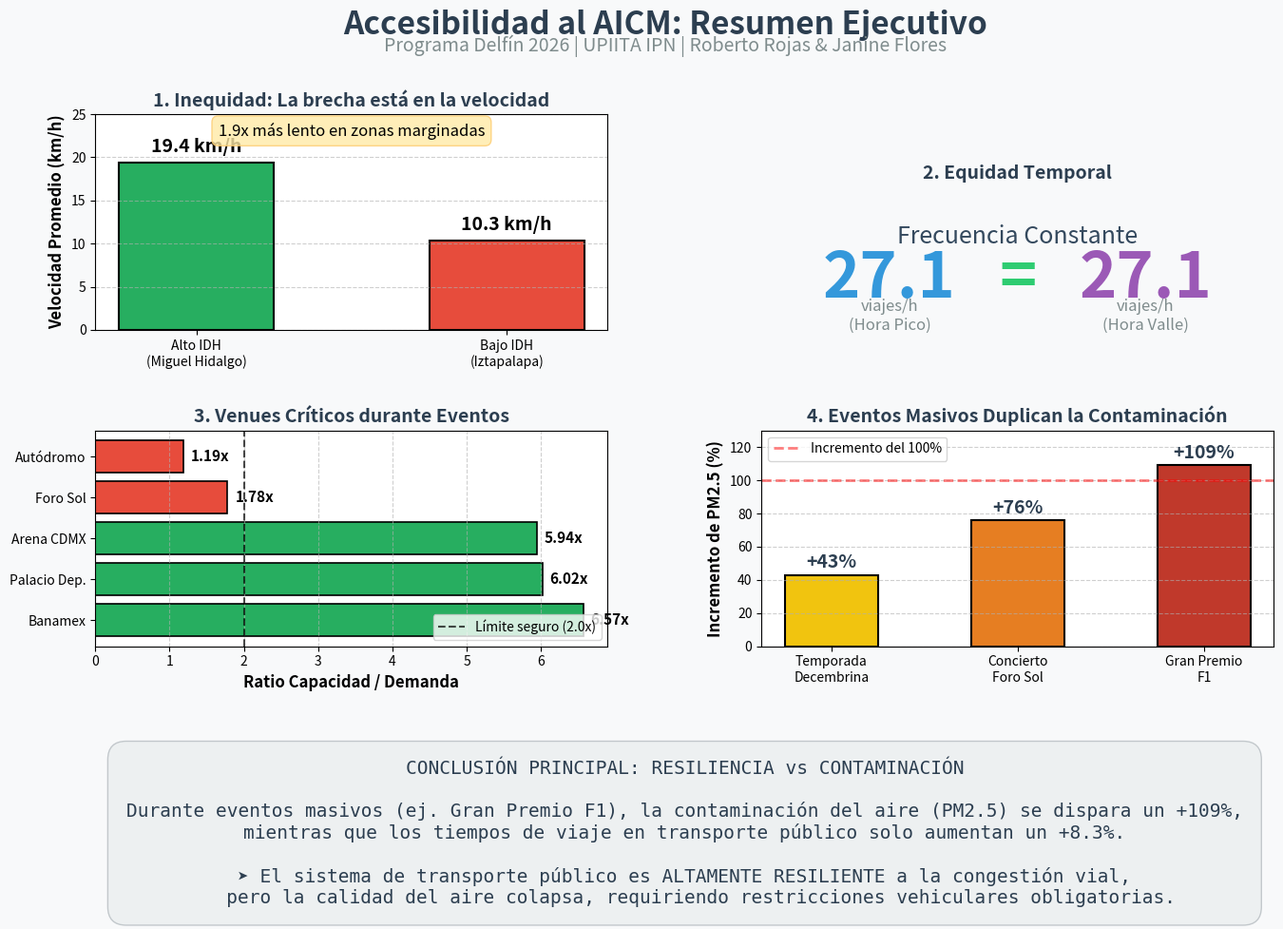

Generate this figure with matplotlib:
#!/usr/bin/env python3
# -*- coding: utf-8 -*-
"""
Dashboard Resumen Final - Accesibilidad al AICM
Programa Delfín 2026 - Roberto Rojas & Janine Flores

Genera una infografía / dashboard ejecutivo que resume los hallazgos
principales de las 5 semanas de investigación.
"""

import matplotlib.pyplot as plt
import matplotlib.gridspec as gridspec
import numpy as np
from pathlib import Path

# Configuración
VIZ_DIR = Path("visualizaciones")
VIZ_DIR.mkdir(parents=True, exist_ok=True)

def crear_dashboard():
    print("="*80)
    print("GENERANDO DASHBOARD RESUMEN FINAL")
    print("="*80)
    
    # Crear figura con GridSpec (3 filas, 2 columnas)
    fig = plt.figure(figsize=(16, 11), facecolor='#f8f9fa')
    gs = gridspec.GridSpec(3, 2, height_ratios=[1, 1, 0.8], hspace=0.5, wspace=0.3)
    
    # Título principal
    fig.suptitle('Accesibilidad al AICM: Resumen Ejecutivo', 
                 fontsize=24, fontweight='bold', y=0.98, color='#2c3e50')
    fig.text(0.5, 0.94, 'Programa Delfín 2026 | UPIITA IPN | Roberto Rojas & Janine Flores', 
             ha='center', fontsize=14, color='#7f8c8d', style='italic')

    # =========================================================================
    # GRÁFICO 1: Brecha de Velocidad (Inequidad Socioeconómica)
    # =========================================================================
    ax1 = fig.add_subplot(gs[0, 0])
    alcaldias = ['Alto IDH\n(Miguel Hidalgo)', 'Bajo IDH\n(Iztapalapa)']
    velocidades = [19.4, 10.3]
    colores_vel = ['#27ae60', '#e74c3c']
    
    bars1 = ax1.bar(alcaldias, velocidades, color=colores_vel, edgecolor='black', linewidth=1.5, width=0.5)
    ax1.set_ylabel('Velocidad Promedio (km/h)', fontsize=12, fontweight='bold')
    ax1.set_title('1. Inequidad: La brecha está en la velocidad', fontsize=14, fontweight='bold', color='#2c3e50')
    ax1.set_ylim(0, 25)
    ax1.grid(axis='y', linestyle='--', alpha=0.6)
    
    # Agregar valores en las barras
    for bar in bars1:
        yval = bar.get_height()
        ax1.text(bar.get_x() + bar.get_width()/2, yval + 0.8, f'{yval} km/h', 
                 ha='center', va='bottom', fontsize=14, fontweight='bold')
    
    ax1.text(0.5, 0.9, '1.9x más lento en zonas marginadas', 
             transform=ax1.transAxes, ha='center', fontsize=12, 
             bbox=dict(boxstyle='round,pad=0.4', facecolor='#ffeaa7', edgecolor='#fdcb6e', alpha=0.8))

    # =========================================================================
    # GRÁFICO 2: Equidad Temporal (Pico vs Valle)
    # =========================================================================
    ax2 = fig.add_subplot(gs[0, 1])
    ax2.axis('off')  # Ocultar ejes para usar solo texto
    
    ax2.text(0.5, 0.7, '2. Equidad Temporal', ha='center', fontsize=14, fontweight='bold', color='#2c3e50', transform=ax2.transAxes)
    ax2.text(0.5, 0.4, 'Frecuencia Constante', ha='center', fontsize=18, color='#34495e', transform=ax2.transAxes)
    
    # Números grandes
    ax2.text(0.25, 0.15, '27.1', ha='center', fontsize=48, fontweight='bold', color='#3498db', transform=ax2.transAxes)
    ax2.text(0.25, 0.0, 'viajes/h\n(Hora Pico)', ha='center', fontsize=12, color='#7f8c8d', transform=ax2.transAxes)
    
    ax2.text(0.75, 0.15, '27.1', ha='center', fontsize=48, fontweight='bold', color='#9b59b6', transform=ax2.transAxes)
    ax2.text(0.75, 0.0, 'viajes/h\n(Hora Valle)', ha='center', fontsize=12, color='#7f8c8d', transform=ax2.transAxes)
    
    # Flecha de igualdad
    ax2.text(0.5, 0.15, '=', ha='center', fontsize=48, fontweight='bold', color='#2ecc71', transform=ax2.transAxes)

    # =========================================================================
    # GRÁFICO 3: Capacidad de Venues (Eventos Masivos)
    # =========================================================================
    ax3 = fig.add_subplot(gs[1, 0])
    venues = ['Banamex', 'Palacio Dep.', 'Arena CDMX', 'Foro Sol', 'Autódromo']
    ratios = [6.57, 6.02, 5.94, 1.78, 1.19]
    
    # Colores según criticidad
    colores_ratios = ['#27ae60' if r > 4 else '#f39c12' if r > 2 else '#e74c3c' for r in ratios]
    
    bars3 = ax3.barh(venues, ratios, color=colores_ratios, edgecolor='black', linewidth=1.2)
    ax3.set_xlabel('Ratio Capacidad / Demanda', fontsize=12, fontweight='bold')
    ax3.set_title('3. Venues Críticos durante Eventos', fontsize=14, fontweight='bold', color='#2c3e50')
    ax3.axvline(x=2.0, color='black', linestyle='--', linewidth=1.5, alpha=0.7, label='Límite seguro (2.0x)')
    ax3.grid(axis='x', linestyle='--', alpha=0.6)
    ax3.legend(loc='lower right')
    
    for bar in bars3:
        width = bar.get_width()
        ax3.text(width + 0.1, bar.get_y() + bar.get_height()/2, f'{width:.2f}x', 
                 va='center', fontsize=11, fontweight='bold')

    # =========================================================================
    # GRÁFICO 4: Impacto en Contaminación (PM2.5)
    # =========================================================================
    ax4 = fig.add_subplot(gs[1, 1])
    eventos_cont = ['Temporada\nDecembrina', 'Concierto\nForo Sol', 'Gran Premio\nF1']
    incrementos = [43.0, 76.0, 109.1]
    colores_cont = ['#f1c40f', '#e67e22', '#c0392b']
    
    bars4 = ax4.bar(eventos_cont, incrementos, color=colores_cont, edgecolor='black', linewidth=1.5, width=0.5)
    ax4.set_ylabel('Incremento de PM2.5 (%)', fontsize=12, fontweight='bold')
    ax4.set_title('4. Eventos Masivos Duplican la Contaminación', fontsize=14, fontweight='bold', color='#2c3e50')
    ax4.set_ylim(0, 130)
    ax4.grid(axis='y', linestyle='--', alpha=0.6)
    ax4.axhline(y=100, color='red', linestyle='--', linewidth=2, alpha=0.5, label='Incremento del 100%')
    ax4.legend(loc='upper left')
    
    for bar in bars4:
        yval = bar.get_height()
        ax4.text(bar.get_x() + bar.get_width()/2, yval + 2, f'+{yval:.0f}%', 
                 ha='center', va='bottom', fontsize=14, fontweight='bold', color='#2c3e50')

    # =========================================================================
    # GRÁFICO 5: Conclusión / Resiliencia del Transporte
    # =========================================================================
    ax5 = fig.add_subplot(gs[2, :])
    ax5.axis('off')
    
    # Caja de conclusión
    bbox_props = dict(boxstyle="round,pad=1", facecolor="#ecf0f1", edgecolor="#bdc3c7", alpha=0.9)
    
    texto_conclusion = (
        "CONCLUSIÓN PRINCIPAL: RESILIENCIA vs CONTAMINACIÓN\n\n"
        "Durante eventos masivos (ej. Gran Premio F1), la contaminación del aire (PM2.5) se dispara un +109%,\n"
        "mientras que los tiempos de viaje en transporte público solo aumentan un +8.3%.\n\n"
        "➤ El sistema de transporte público es ALTAMENTE RESILIENTE a la congestión vial,\n"
        "   pero la calidad del aire colapsa, requiriendo restricciones vehiculares obligatorias."
    )
    
    ax5.text(0.5, 0.5, texto_conclusion, ha='center', va='center', fontsize=14, 
             family='monospace', color='#2c3e50', bbox=bbox_props, transform=ax5.transAxes)

    # Guardar imagen
    archivo_salida = VIZ_DIR / "dashboard_resumen_final.png"
    plt.savefig(archivo_salida, dpi=300, bbox_inches='tight', facecolor=fig.get_facecolor())
    print(f"✅ Dashboard guardado exitosamente: {archivo_salida}")
    plt.close()
    
    return archivo_salida

def main():
    print("\n" + "="*80)
    print("DASHBOARD RESUMEN FINAL - ACCESIBILIDAD AL AICM")
    print("="*80)
    
    archivo = crear_dashboard()
    
    print("\n" + "="*80)
    print("PROCESO COMPLETADO")
    print("="*80)
    print(f"\n💡 Abre la imagen con:")
    print(f"   xdg-open {archivo}")

if __name__ == "__main__":
    main()
